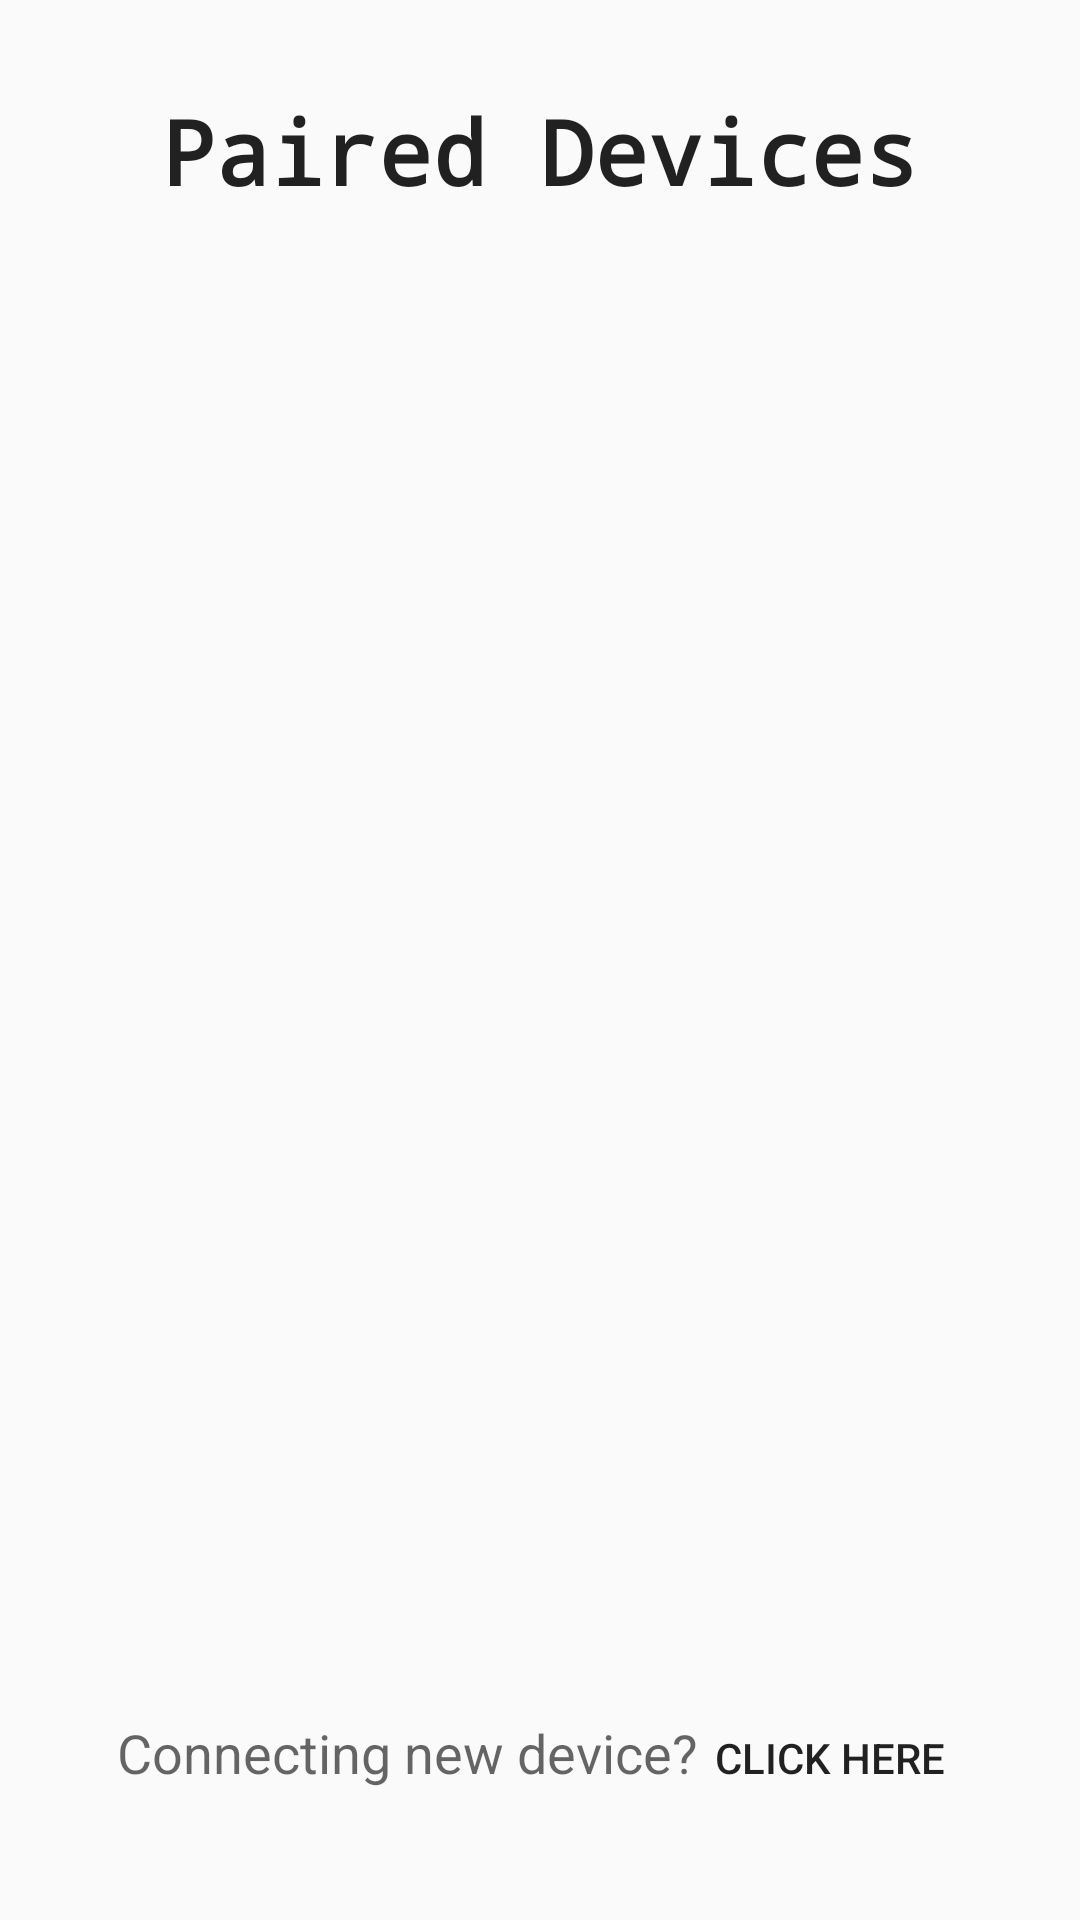

The Android layout XML behind this screen, and the referenced resources:
<!-- AndroidManifest.xml: application theme AppTheme -->
<!-- res/layout/activity_home.xml -->
<?xml version="1.0" encoding="utf-8"?>
<androidx.constraintlayout.widget.ConstraintLayout xmlns:android="http://schemas.android.com/apk/res/android"
    xmlns:app="http://schemas.android.com/apk/res-auto"
    xmlns:tools="http://schemas.android.com/tools"
    android:layout_width="match_parent"
    android:layout_height="match_parent"
    tools:context=".HomeActivity">

    <LinearLayout
        android:layout_width="match_parent"
        android:layout_height="match_parent"
        android:orientation="vertical"
        app:layout_constraintEnd_toEndOf="parent"
        app:layout_constraintStart_toStartOf="parent"
        app:layout_constraintTop_toTopOf="parent">

        <TextView
            android:layout_width="wrap_content"
            android:layout_height="wrap_content"
            android:layout_gravity="center"
            android:layout_marginTop="30dp"
            android:fontFamily="monospace"
            android:text="Paired Devices"
            android:textAppearance="@style/TextAppearance.AppCompat.Headline"
            android:textSize="30dp"
            android:textStyle="bold" />

        <ListView
            android:id="@+id/listView"
            android:layout_width="match_parent"
            android:layout_height="0dp"
            android:layout_marginStart="20dp"
            android:layout_marginTop="30dp"
            android:layout_marginEnd="20dp"
            android:layout_weight="1" />
        

        <LinearLayout
            android:layout_width="wrap_content"
            android:layout_height="wrap_content"
            android:layout_gravity="center"
            android:layout_marginTop="10dp"
            android:layout_marginBottom="30dp"
            android:orientation="horizontal">

            <TextView
                android:layout_width="wrap_content"
                android:layout_height="wrap_content"
                android:text="Connecting new device?"
                android:textAppearance="@style/TextAppearance.AppCompat.Medium" />

            <Button
                android:id="@+id/bluetoothSetting"
                android:layout_width="wrap_content"
                android:layout_height="wrap_content"
                android:background="@android:color/transparent"
                android:onClick="onBluetoothSettingClicked"
                android:text="Click here" />

        </LinearLayout>

    </LinearLayout>

</androidx.constraintlayout.widget.ConstraintLayout>
<!-- resources referenced by this layout -->
<resources>
  <!-- drawable shape (drawable) -->
  <?xml version="1.0" encoding="utf-8"?>
  <shape xmlns:android="http://schemas.android.com/apk/res/android"
      android:shape="rectangle">
  
      <solid android:color="#FFDFE2"></solid>
  
      <stroke
          android:width="2dp"
          android:color="#C4CDE0"></stroke>
  
      <padding
          android:bottom="0dp"
          android:left="0dp"
          android:right="0dp"
          android:top="0dp"></padding>
  
      <corners android:radius="15dp"></corners>
  
  </shape>
  <style name="AppTheme" parent="Theme.AppCompat.Light.DarkActionBar">
          
          <item name="colorPrimary">@color/colorPrimary</item>
          <item name="colorPrimaryDark">@color/colorPrimaryDark</item>
          <item name="colorAccent">@color/colorAccent</item>
      </style>
  <!-- not gathered from this repository: default colours our renderer supplied (Android Studio template values) -->
  <color name="colorPrimary">#FF6200EE</color>
  <color name="colorPrimaryDark">#FF3700B3</color>
  <color name="colorAccent">#FF03DAC5</color>
</resources>
